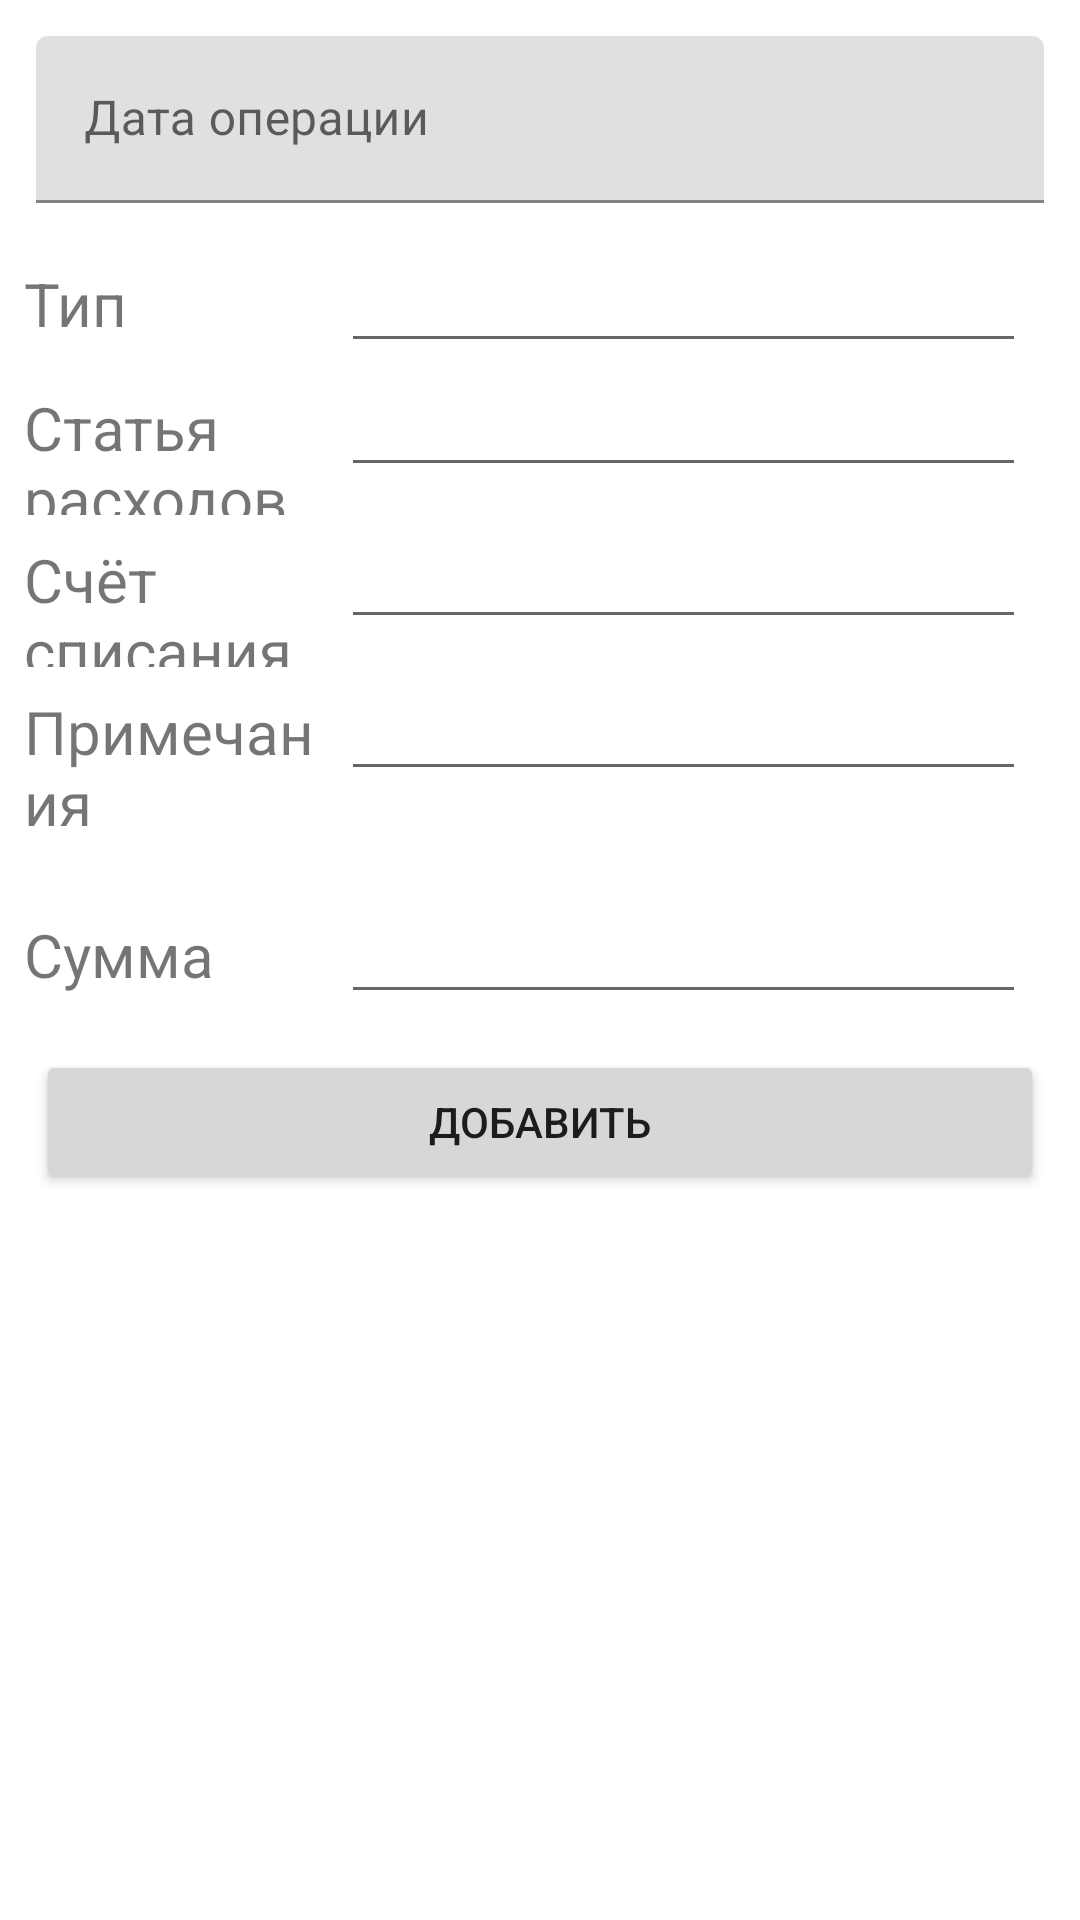

Produce the Android XML layout that renders to this screen, including the resource entries it uses.
<!-- AndroidManifest.xml: application theme AppTheme -->
<!-- res/layout/fragment_manual_additionl.xml -->
<?xml version="1.0" encoding="utf-8"?>
<FrameLayout xmlns:android="http://schemas.android.com/apk/res/android"
    android:layout_width="match_parent"
    android:layout_height="match_parent"
    xmlns:app="http://schemas.android.com/apk/res-auto"
    android:layout_margin="@dimen/margin_12_dp">

    <LinearLayout
        android:layout_width="match_parent"
        android:layout_height="match_parent"
        android:orientation="vertical">

        <com.google.android.material.textfield.TextInputLayout
            android:id="@+id/textField"
            android:layout_width="match_parent"
            android:layout_height="wrap_content"
            android:layout_margin="@dimen/margin_12_dp"
            android:hint="@string/date"
            app:endIconDrawable="@drawable/ic_calendar_month_24" >

            <com.google.android.material.textfield.TextInputEditText
                android:layout_width="match_parent"
                android:layout_height="wrap_content"
                />

        </com.google.android.material.textfield.TextInputLayout>

        <LinearLayout
            android:layout_width="match_parent"
            android:layout_height="wrap_content"
            android:layout_marginEnd="10dp"
            android:orientation="horizontal">

            <TextView
                android:id="@+id/text_view_type"
                android:layout_width="0dp"
                android:layout_height="wrap_content"
                android:layout_marginStart="8dp"
                android:layout_marginEnd="8dp"
                android:layout_weight="30"
                android:text="@string/type"
                android:textSize="20sp" />

            <EditText
                android:id="@+id/edit_text_operation_type"
                android:layout_width="0dp"
                android:layout_height="wrap_content"
                android:layout_marginEnd="8dp"
                android:layout_weight="70"
                android:inputType="text" />
        </LinearLayout>

        <LinearLayout
            android:layout_width="match_parent"
            android:layout_height="wrap_content"
            android:layout_marginEnd="10dp"
            android:orientation="horizontal">

            <TextView
                android:id="@+id/text_view_expense_item"
                android:layout_width="0dp"
                android:layout_height="wrap_content"
                android:layout_marginStart="8dp"
                android:layout_marginEnd="8dp"
                android:layout_weight="30"
                android:text="@string/expense_item"
                android:textSize="20sp" />

            <EditText
                android:id="@+id/edit_text_day_of_the_week"
                android:layout_width="0dp"
                android:layout_height="wrap_content"
                android:layout_marginEnd="8dp"
                android:layout_weight="70"
                android:inputType="text" />
        </LinearLayout>

        <LinearLayout
            android:layout_width="match_parent"
            android:layout_height="wrap_content"
            android:layout_marginEnd="10dp"
            android:orientation="horizontal">

            <TextView
                android:id="@+id/text_view_debit_account"
                android:layout_width="0dp"
                android:layout_height="wrap_content"
                android:layout_marginStart="8dp"
                android:layout_marginEnd="8dp"
                android:layout_weight="30"
                android:text="@string/debit_account"
                android:textSize="20sp" />

            <EditText
                android:id="@+id/edit_text_debit_account"
                android:layout_width="0dp"
                android:layout_height="wrap_content"
                android:layout_marginEnd="8dp"
                android:layout_weight="70"
                android:inputType="text" />
        </LinearLayout>

        <LinearLayout
            android:layout_width="match_parent"
            android:layout_height="wrap_content"
            android:layout_marginEnd="10dp"
            android:orientation="horizontal">

            <TextView
                android:id="@+id/text_view_note"
                android:layout_width="0dp"
                android:layout_height="wrap_content"
                android:layout_marginStart="8dp"
                android:layout_marginEnd="8dp"
                android:layout_weight="30"
                android:text="@string/note"
                android:textSize="20sp" />

            <EditText
                android:id="@+id/edit_text_note"
                android:layout_width="0dp"
                android:layout_height="wrap_content"
                android:layout_marginEnd="8dp"
                android:layout_weight="70"
                android:inputType="text" />
        </LinearLayout>

        <LinearLayout
            android:layout_width="match_parent"
            android:layout_height="wrap_content"
            android:layout_marginEnd="10dp"
            android:orientation="horizontal">

            <TextView
                android:id="@+id/text_view_amount"
                android:layout_width="0dp"
                android:layout_height="wrap_content"
                android:layout_marginStart="8dp"
                android:layout_marginEnd="8dp"
                android:layout_weight="30"
                android:text="@string/amount"
                android:textSize="20sp" />

            <EditText
                android:id="@+id/edit_text_amount"
                android:layout_width="0dp"
                android:layout_height="wrap_content"
                android:layout_marginEnd="8dp"
                android:layout_weight="70"
                android:inputType="number" />
        </LinearLayout>

        <Button
            android:id="@+id/button_add"
            android:layout_width="match_parent"
            android:layout_height="wrap_content"
            android:layout_margin="@dimen/margin_12_dp"
            android:text="@string/Add" />


    </LinearLayout>

</FrameLayout>
<!-- resources referenced by this layout -->
<resources>
  <dimen name="margin_12_dp">12dp</dimen>
  <string name="Add">Добавить</string>
  <string name="amount">Сумма</string>
  <string name="date">Дата операции</string>
  <string name="debit_account">Счёт списания</string>
  <string name="expense_item">Статья расходов</string>
  <string name="note">Примечания\n</string>
  <string name="type">Тип</string>
</resources>
